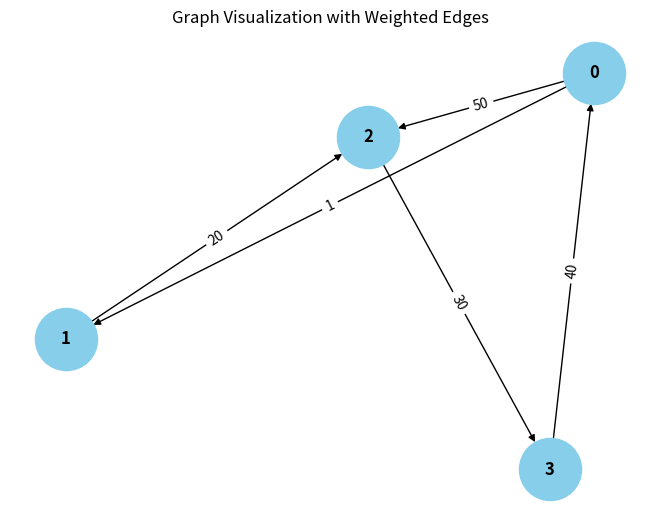

Generate this figure with matplotlib:
from collections import defaultdict

# ---------------------------
# WeightedGraph Class
# ---------------------------
class WeightedGraph:
    def __init__(self, vertices):
        self.vertices = vertices
        self.adj_list = {i: [] for i in range(vertices)}  # Adjacency list for the graph
        self.edges = []  # List to store the edges (u, v, weight)

    def add_edge(self, u, v, weight):
        """Add a single edge to the graph."""
        if (u, v, weight) not in self.edges:
            self.edges.append((u, v, weight))
            self.adj_list[u].append((v, weight))

    def add_multiple_edges(self, edges):
        """Add multiple edges at once."""
        for u, v, weight in edges:
            self.add_edge(u, v, weight)

    def get_edges(self):
        """Return all edges in the graph."""
        return self.edges

    def print_edges(self):
        """Print the edges of the graph."""
        print("Edges in the graph:")
        for u, v, weight in self.edges:
            print(f"{u} -> {v} (Weight: {weight})")

    def print_adj_list(self):
        """Print the adjacency list of the graph."""
        print("Adjacency List of the graph:")
        for u in self.adj_list:
            print(f"{u} -> {self.adj_list[u]}")

    def is_cyclic_directed(self):
        """Detect if there is a cycle in a directed graph using DFS."""
        visited = [False] * self.vertices
        rec_stack = [False] * self.vertices

        def dfs(v):
            visited[v] = True
            rec_stack[v] = True
            for neighbor, _ in self.adj_list[v]:
                if not visited[neighbor] and dfs(neighbor):
                    return True
                elif rec_stack[neighbor]:
                    return True
            rec_stack[v] = False
            return False

        for node in range(self.vertices):
            if not visited[node]:
                if dfs(node):
                    return True
        return False

    def is_cyclic_undirected(self):
        """Detect if there is a cycle in an undirected graph using DFS."""
        visited = [False] * self.vertices

        def dfs(v, parent):
            visited[v] = True
            for neighbor, _ in self.adj_list[v]:
                if not visited[neighbor]:
                    if dfs(neighbor, v):
                        return True
                elif parent != neighbor:
                    return True
            return False

        for node in range(self.vertices):
            if not visited[node]:
                if dfs(node, -1):
                    return True
        return False

    def is_negative_cycle(self):
        """Detect if there is a negative cycle using Bellman-Ford."""
        dist = [float("inf")] * self.vertices
        dist[0] = 0  # Start from node 0

        for _ in range(self.vertices - 1):
            for u, v, weight in self.edges:
                if dist[u] != float("inf") and dist[u] + weight < dist[v]:
                    dist[v] = dist[u] + weight

        for u, v, weight in self.edges:
            if dist[u] != float("inf") and dist[u] + weight < dist[v]:
                return True  # Negative cycle detected
        return False

    def reset_graph(self):
        """Reset the graph to its empty state."""
        self.edges = []  # Clear all edges
        self.adj_list = {i: [] for i in range(self.vertices)}  # Reset adjacency list for each vertex

    def union(self, parent, u, v):
        """Union-find helper function."""
        root_u = self.find_parent(parent, u)
        root_v = self.find_parent(parent, v)
        if root_u != root_v:
            parent[root_u] = root_v

    def find_parent(self, parent, v):
        """Find the root of the node using path compression."""
        if parent[v] == -1:
            return v
        parent[v] = self.find_parent(parent, parent[v])
        return parent[v]

    def is_cyclic_undirected_union_find(self):
        """Detect cycles in an undirected graph using Union-Find."""
        parent = [-1] * self.vertices

        for u, v, _ in self.edges:
            x = self.find_parent(parent, u)
            y = self.find_parent(parent, v)

            if x == y:
                return True
            self.union(parent, x, y)
        return False

    # ---------------------------
    # Helper functions for testing
    # ---------------------------

    def reset_graph_helper(self):
        """Reset the graph to an empty state for testing."""
        self.edges = []
        self.adj_list = defaultdict(list)

    def get_edges_helper(self):
        """Return all edges for testing."""
        return self.edges

    def add_multiple_edges_helper(self, edges):
        """Add multiple edges for testing."""
        for edge in edges:
            self.add_edge(*edge)

# ---------------------------
# Helper Class for Cycle Test Results
# ---------------------------
class CycleDetectionResults:
    def __init__(self):
        self.directed_cycle_detected = False
        self.undirected_cycle_detected = False
        self.negative_cycle_detected = False

# ---------------------------
# Additional Functionalities
# ---------------------------

class GraphRenderer:
    def __init__(self, graph):
        """Initialize the renderer for visualizing the graph."""
        self.graph = graph

    def render_edges(self):
        """Render the edges of the graph."""
        print("\nRendering edges of the graph:")
        for u, v, weight in self.graph.get_edges():
            print(f"{u} -> {v} (Weight: {weight})")

    def render_adj_list(self):
        """Render the adjacency list of the graph."""
        print("\nRendering adjacency list:")
        self.graph.print_adj_list()

    def render_summary(self):
        """Render a summary of the graph."""
        print("\nGraph summary:")
        print(f"Total vertices: {self.graph.vertices}")
        print(f"Total edges: {len(self.graph.get_edges())}")
        print(f"Is cyclic (directed): {self.graph.is_cyclic_directed()}")
        print(f"Is cyclic (undirected): {self.graph.is_cyclic_undirected()}")
        print(f"Has negative cycle: {self.graph.is_negative_cycle()}")

import matplotlib.pyplot as plt
import networkx as nx

class WeightedGraphVisualization:
    def __init__(self, graph):
        """Initialize the visualization of weighted graph."""
        self.graph = graph

    def visualize(self):
        """Visualize the graph with weighted edges using networkx and matplotlib."""
        G = nx.DiGraph()  # Using DiGraph for directed graph visualization

        # Add edges to the networkx graph
        for u, v, weight in self.graph.get_edges():
            G.add_edge(u, v, weight=weight)

        # Draw the graph
        pos = nx.spring_layout(G)  # Layout for node positioning
        edge_labels = nx.get_edge_attributes(G, 'weight')

        # Draw nodes, edges, and labels
        nx.draw(G, pos, with_labels=True, node_color='skyblue', node_size=2000, font_size=12, font_weight='bold')
        nx.draw_networkx_edge_labels(G, pos, edge_labels=edge_labels)

        # Display the plot
        plt.title("Graph Visualization with Weighted Edges")
        plt.show()


# ---------------------------
# Main Program
# ---------------------------

class WeightedGraphHandler:
    def __init__(self, vertices):
        """Initialize the graph handler."""
        self.graph = WeightedGraph(vertices)
        self.renderer = GraphRenderer(self.graph)
        self.visualizer = WeightedGraphVisualization(self.graph)

    def add_edges(self, edges):
        """Add edges to the graph."""
        for edge in edges:
            self.graph.add_edge(*edge)

    def render_graph(self):
        """Render the graph using the renderer."""
        self.renderer.render_edges()
        self.renderer.render_adj_list()

    def visualize_graph(self):
        """Visualize the graph using the visualizer."""
        self.visualizer.visualize()

    def cycle_detection_summary(self):
        """Print the cycle detection summary."""
        print("\nCycle detection summary:")
        print(f"Directed cycle detected: {self.graph.is_cyclic_directed()}")
        print(f"Undirected cycle detected: {self.graph.is_cyclic_undirected()}")
        print(f"Negative cycle detected: {self.graph.is_negative_cycle()}")

# ---------------------------
# Extended Graph Operations
# ---------------------------

class GraphCycleAnalysis:
    def __init__(self, graph):
        """Initialize cycle analysis on the graph."""
        self.graph = graph
        self.results = CycleDetectionResults()

    def analyze_cycles(self):
        """Analyze different types of cycles in the graph."""
        self.results.directed_cycle_detected = self.graph.is_cyclic_directed()
        self.results.undirected_cycle_detected = self.graph.is_cyclic_undirected()
        self.results.negative_cycle_detected = self.graph.is_negative_cycle()

    def print_analysis(self):
        """Print the analysis results."""
        print(f"Directed cycle detected: {self.results.directed_cycle_detected}")
        print(f"Undirected cycle detected: {self.results.undirected_cycle_detected}")
        print(f"Negative cycle detected: {self.results.negative_cycle_detected}")

# ---------------------------
# Main Function
# ---------------------------

if __name__ == "__main__":
    # Create a graph with 4 vertices (0, 1, 2, 3)
    graph_handler = WeightedGraphHandler(4)

    # Add some sample edges (u, v, weight)
    edges = [
        (0, 1, 1),  # Edge from 0 to 1 with weight 10
        (1, 2, 20),  # Edge from 1 to 2 with weight 20
        (2, 3, 30),  # Edge from 2 to 3 with weight 30
        (3, 0, 40),  # Edge from 3 to 0 with weight 40 (creates a directed cycle: 0 -> 1 -> 2 -> 3 -> 0)
        (0, 2, 50)  # Edge from 0 to 2 with weight 50
    ]

    # Add edges to the graph
    graph_handler.add_edges(edges)

    # Render the graph's edges and adjacency list
    graph_handler.render_graph()

    # Visualize the graph
    graph_handler.visualize_graph()

    # Detect and print the cycle results
    graph_handler.cycle_detection_summary()

    # Analyze cycles in detail
    cycle_analysis = GraphCycleAnalysis(graph_handler.graph)
    cycle_analysis.analyze_cycles()
    cycle_analysis.print_analysis()
